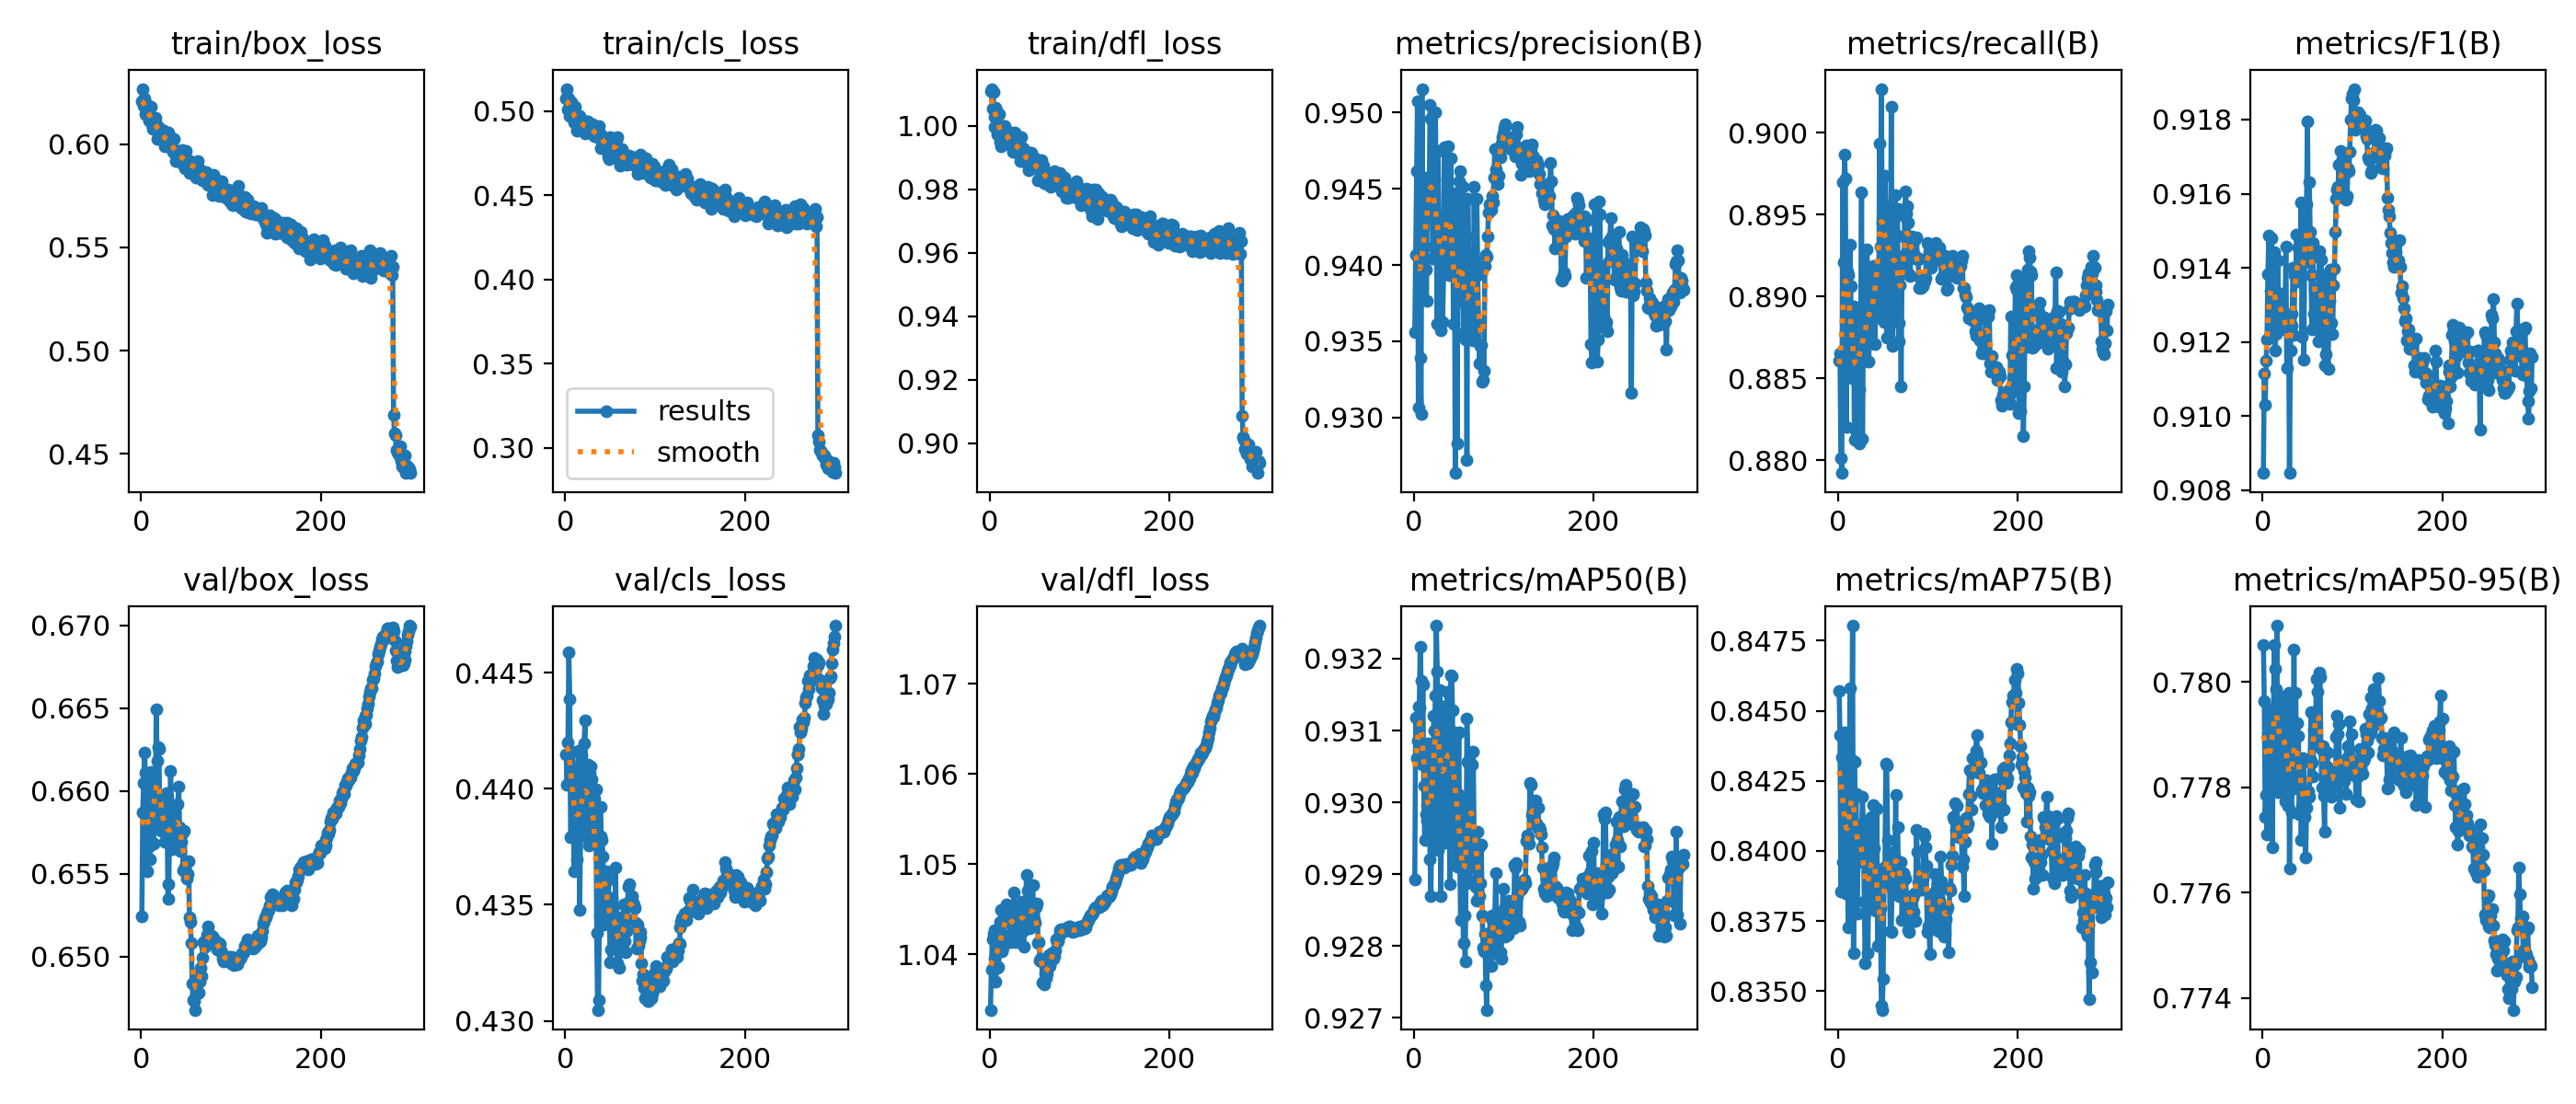

The file beside this chart, header and first rows:
epoch, time, train/box_loss, train/cls_loss, train/dfl_loss, metrics/precision(B), metrics/recall(B), metrics/F1(B), metrics/mAP50(B), metrics/mAP75(B), metrics/mAP50-95(B), val/box_loss, val/cls_loss, val/dfl_loss, lr/pg0, lr/pg1, lr/pg2
1, 115.6, 0.6206, 0.5076, 1.011, 0.9356, 0.8861, 0.9085, 0.9289, 0.8457, 0.7807, 0.6524, 0.4415, 1.034, 0.0001664, 0.0001664, 0.06688
2, 216.9, 0.6268, 0.5132, 1.012, 0.9407, 0.8865, 0.9111, 0.9312, 0.8441, 0.7796, 0.6587, 0.4402, 1.038, 0.0003331, 0.0003331, 0.03371
3, 314.1, 0.6185, 0.5007, 1.005, 0.9462, 0.8801, 0.9103, 0.9306, 0.8386, 0.7774, 0.6605, 0.442, 1.042, 0.0004997, 0.0004997, 0.0005482
4, 413.4, 0.6221, 0.5073, 1.011, 0.9507, 0.8792, 0.9115, 0.9309, 0.8434, 0.7779, 0.6623, 0.4459, 1.042, 0.0004999, 0.0004999, 0.0004999
5, 513.2, 0.6144, 0.497, 1.003, 0.9306, 0.897, 0.9121, 0.9313, 0.8396, 0.7771, 0.6611, 0.4439, 1.043, 0.0004998, 0.0004998, 0.0004998
6, 612.7, 0.6141, 0.4994, 0.9997, 0.9403, 0.8921, 0.9138, 0.9313, 0.8434, 0.779, 0.6581, 0.4379, 1.04, 0.0004997, 0.0004997, 0.0004997
7, 709.3, 0.6192, 0.5053, 1.006, 0.9339, 0.8986, 0.9149, 0.9322, 0.8442, 0.7789, 0.6551, 0.438, 1.037, 0.0004995, 0.0004995, 0.0004995
8, 808.5, 0.6164, 0.5007, 1.005, 0.9302, 0.8972, 0.9121, 0.9317, 0.8385, 0.7795, 0.6584, 0.4416, 1.041, 0.0004993, 0.0004993, 0.0004993
9, 906, 0.6112, 0.4988, 0.9973, 0.9516, 0.882, 0.9134, 0.9305, 0.8385, 0.7783, 0.6566, 0.4408, 1.039, 0.0004991, 0.0004991, 0.0004991
10, 1006, 0.6135, 0.4931, 1, 0.9432, 0.8915, 0.9148, 0.9316, 0.8423, 0.7789, 0.6559, 0.4364, 1.039, 0.0004989, 0.0004989, 0.0004989
11, 1106, 0.6181, 0.5024, 1.004, 0.9397, 0.8913, 0.9133, 0.9302, 0.8373, 0.7769, 0.6612, 0.4394, 1.042, 0.0004986, 0.0004986, 0.0004986
12, 1205, 0.6095, 0.4919, 0.9952, 0.9458, 0.887, 0.9136, 0.9295, 0.839, 0.779, 0.6589, 0.4383, 1.044, 0.0004984, 0.0004984, 0.0004984
13, 1305, 0.6073, 0.4886, 0.9936, 0.9397, 0.8931, 0.9144, 0.9298, 0.8458, 0.7807, 0.6568, 0.437, 1.045, 0.000498, 0.000498, 0.000498
14, 1403, 0.6105, 0.4935, 0.9963, 0.9376, 0.8906, 0.9118, 0.93, 0.84, 0.7802, 0.6568, 0.4409, 1.04, 0.0004977, 0.0004977, 0.0004977
15, 1500, 0.6118, 0.4973, 0.9983, 0.945, 0.885, 0.9122, 0.9297, 0.8432, 0.7799, 0.6581, 0.4416, 1.041, 0.0004973, 0.0004973, 0.0004973
16, 1597, 0.6129, 0.4973, 0.9999, 0.9444, 0.8865, 0.9131, 0.9308, 0.848, 0.7811, 0.6586, 0.4348, 1.042, 0.000497, 0.000497, 0.000497
17, 1694, 0.6099, 0.4948, 0.9999, 0.9439, 0.8894, 0.9142, 0.9304, 0.8364, 0.7779, 0.6649, 0.438, 1.045, 0.0004965, 0.0004965, 0.0004965
18, 1791, 0.6025, 0.4906, 0.9951, 0.9505, 0.8813, 0.9128, 0.9292, 0.8432, 0.7787, 0.6618, 0.4415, 1.045, 0.0004961, 0.0004961, 0.0004961
19, 1888, 0.6076, 0.4906, 0.9956, 0.9496, 0.8818, 0.9127, 0.9287, 0.8405, 0.778, 0.6626, 0.439, 1.046, 0.0004956, 0.0004956, 0.0004956
20, 1984, 0.6079, 0.4941, 0.9972, 0.9455, 0.8861, 0.9133, 0.9303, 0.842, 0.7791, 0.6625, 0.4388, 1.044, 0.0004951, 0.0004951, 0.0004951
21, 2081, 0.6074, 0.4913, 0.9982, 0.9404, 0.8893, 0.9129, 0.9295, 0.8378, 0.7781, 0.6586, 0.442, 1.045, 0.0004946, 0.0004946, 0.0004946
22, 2178, 0.6029, 0.4868, 0.995, 0.9412, 0.8881, 0.9125, 0.9312, 0.8396, 0.7796, 0.6576, 0.443, 1.044, 0.000494, 0.000494, 0.000494
23, 2275, 0.6037, 0.4881, 0.9951, 0.9456, 0.8843, 0.9125, 0.931, 0.8406, 0.7795, 0.6578, 0.4383, 1.045, 0.0004935, 0.0004935, 0.0004935
24, 2371, 0.6066, 0.4938, 0.9963, 0.95, 0.881, 0.9123, 0.9315, 0.8399, 0.7797, 0.6576, 0.4379, 1.041, 0.0004929, 0.0004929, 0.0004929
25, 2468, 0.6063, 0.4938, 0.9932, 0.9414, 0.8882, 0.9125, 0.9325, 0.8405, 0.7777, 0.6577, 0.441, 1.042, 0.0004922, 0.0004922, 0.0004922
26, 2565, 0.5992, 0.4909, 0.9919, 0.9361, 0.8963, 0.9146, 0.9318, 0.8407, 0.7797, 0.657, 0.4375, 1.043, 0.0004916, 0.0004916, 0.0004916
27, 2662, 0.6009, 0.4871, 0.9923, 0.9475, 0.8813, 0.9113, 0.9293, 0.8419, 0.7785, 0.6598, 0.4407, 1.047, 0.0004909, 0.0004909, 0.0004909
28, 2758, 0.6038, 0.4913, 0.9979, 0.942, 0.8876, 0.9123, 0.9314, 0.841, 0.7776, 0.6599, 0.441, 1.044, 0.0004902, 0.0004902, 0.0004902
29, 2855, 0.6009, 0.4896, 0.9935, 0.9431, 0.8868, 0.9125, 0.9316, 0.8382, 0.7798, 0.6596, 0.4404, 1.041, 0.0004894, 0.0004894, 0.0004894
30, 2951, 0.6042, 0.4921, 0.9947, 0.9357, 0.8861, 0.9085, 0.9287, 0.836, 0.7765, 0.6535, 0.4394, 1.042, 0.0004887, 0.0004887, 0.0004887
31, 3048, 0.6058, 0.4909, 0.9944, 0.9406, 0.8872, 0.9118, 0.9303, 0.8378, 0.7784, 0.6544, 0.4379, 1.042, 0.0004879, 0.0004879, 0.0004879
32, 3147, 0.5996, 0.4849, 0.9929, 0.9363, 0.8929, 0.9124, 0.93, 0.8408, 0.7775, 0.6581, 0.4396, 1.044, 0.0004871, 0.0004871, 0.0004871
33, 3246, 0.5995, 0.4856, 0.9911, 0.9394, 0.8909, 0.9128, 0.9313, 0.8363, 0.778, 0.6612, 0.4399, 1.045, 0.0004862, 0.0004862, 0.0004862
34, 3343, 0.598, 0.4857, 0.9888, 0.9477, 0.886, 0.914, 0.9294, 0.8391, 0.7781, 0.6588, 0.44, 1.045, 0.0004854, 0.0004854, 0.0004854
35, 3439, 0.6011, 0.4854, 0.9964, 0.9411, 0.8884, 0.9122, 0.9313, 0.8402, 0.7806, 0.6564, 0.4338, 1.044, 0.0004845, 0.0004845, 0.0004845
36, 3538, 0.5963, 0.4855, 0.9929, 0.9432, 0.8885, 0.9138, 0.9301, 0.8391, 0.7786, 0.6573, 0.4305, 1.046, 0.0004836, 0.0004836, 0.0004836
37, 3635, 0.6025, 0.4911, 0.993, 0.9415, 0.8909, 0.9139, 0.9315, 0.8412, 0.7798, 0.6569, 0.4309, 1.043, 0.0004826, 0.0004826, 0.0004826
38, 3732, 0.5953, 0.4836, 0.9902, 0.9478, 0.8872, 0.9149, 0.9309, 0.838, 0.7782, 0.6572, 0.4345, 1.041, 0.0004817, 0.0004817, 0.0004817
39, 3829, 0.5919, 0.4781, 0.9887, 0.9393, 0.8919, 0.9136, 0.9304, 0.8416, 0.7792, 0.6592, 0.4392, 1.044, 0.0004807, 0.0004807, 0.0004807
40, 3926, 0.5956, 0.4859, 0.989, 0.9434, 0.8903, 0.9146, 0.9289, 0.8401, 0.779, 0.6577, 0.4379, 1.044, 0.0004796, 0.0004796, 0.0004796
41, 4022, 0.5969, 0.4846, 0.9919, 0.947, 0.8871, 0.9145, 0.9318, 0.839, 0.7775, 0.6592, 0.4378, 1.049, 0.0004786, 0.0004786, 0.0004786
42, 4119, 0.5934, 0.4838, 0.9902, 0.9415, 0.8913, 0.9143, 0.9317, 0.8378, 0.7785, 0.6602, 0.4371, 1.047, 0.0004775, 0.0004775, 0.0004775
43, 4216, 0.5943, 0.481, 0.986, 0.9445, 0.8915, 0.9158, 0.9313, 0.8415, 0.777, 0.6578, 0.4342, 1.044, 0.0004764, 0.0004764, 0.0004764
44, 4312, 0.5945, 0.4821, 0.9916, 0.9362, 0.8918, 0.9121, 0.9292, 0.8366, 0.7776, 0.6563, 0.4353, 1.043, 0.0004753, 0.0004753, 0.0004753
45, 4409, 0.5911, 0.4804, 0.9879, 0.9447, 0.8887, 0.9143, 0.931, 0.8384, 0.7785, 0.6569, 0.4359, 1.043, 0.0004742, 0.0004742, 0.0004742
46, 4507, 0.5973, 0.4813, 0.9917, 0.9264, 0.8993, 0.9115, 0.9299, 0.8393, 0.7785, 0.6574, 0.4365, 1.046, 0.000473, 0.000473, 0.000473
47, 4604, 0.5937, 0.4777, 0.9899, 0.9414, 0.893, 0.9148, 0.9299, 0.838, 0.7774, 0.6552, 0.4347, 1.044, 0.0004718, 0.0004718, 0.0004718
48, 4701, 0.5907, 0.4732, 0.9875, 0.9283, 0.9027, 0.9142, 0.9291, 0.8345, 0.7767, 0.6576, 0.4361, 1.048, 0.0004706, 0.0004706, 0.0004706
49, 4798, 0.5881, 0.4715, 0.9866, 0.9403, 0.8945, 0.9157, 0.9301, 0.8343, 0.7776, 0.6554, 0.4348, 1.045, 0.0004694, 0.0004694, 0.0004694
50, 4895, 0.5969, 0.4844, 0.9885, 0.9455, 0.8941, 0.9179, 0.931, 0.8354, 0.7778, 0.6551, 0.4325, 1.044, 0.0004681, 0.0004681, 0.0004681
51, 4992, 0.5924, 0.483, 0.9898, 0.9462, 0.8884, 0.9148, 0.9293, 0.8391, 0.7779, 0.6547, 0.4331, 1.043, 0.0004668, 0.0004668, 0.0004668
52, 5088, 0.5912, 0.4773, 0.9875, 0.9382, 0.8974, 0.9163, 0.9284, 0.8395, 0.7778, 0.655, 0.4353, 1.045, 0.0004655, 0.0004655, 0.0004655
53, 5185, 0.5921, 0.4829, 0.9867, 0.9381, 0.8951, 0.915, 0.93, 0.8431, 0.7785, 0.6558, 0.4347, 1.046, 0.0004642, 0.0004642, 0.0004642
54, 5282, 0.5859, 0.4725, 0.983, 0.9451, 0.8875, 0.9138, 0.9295, 0.843, 0.7794, 0.6523, 0.4349, 1.041, 0.0004628, 0.0004628, 0.0004628
55, 5379, 0.5897, 0.4761, 0.9864, 0.9355, 0.8929, 0.9123, 0.928, 0.8404, 0.7785, 0.6521, 0.4337, 1.041, 0.0004615, 0.0004615, 0.0004615
56, 5477, 0.5908, 0.4779, 0.9871, 0.9374, 0.8954, 0.9147, 0.9284, 0.8388, 0.7782, 0.6508, 0.4366, 1.039, 0.0004601, 0.0004601, 0.0004601
57, 5574, 0.5887, 0.4827, 0.9865, 0.9351, 0.8939, 0.9128, 0.9278, 0.8391, 0.7791, 0.6484, 0.4331, 1.039, 0.0004586, 0.0004586, 0.0004586
58, 5671, 0.5895, 0.4847, 0.9894, 0.9419, 0.8891, 0.9134, 0.9289, 0.8371, 0.7791, 0.6474, 0.4325, 1.039, 0.0004572, 0.0004572, 0.0004572
59, 5768, 0.5911, 0.4768, 0.9841, 0.9272, 0.9016, 0.9133, 0.9312, 0.8371, 0.7792, 0.6473, 0.4335, 1.037, 0.0004557, 0.0004557, 0.0004557
60, 5865, 0.5901, 0.4737, 0.9876, 0.9443, 0.887, 0.9134, 0.9306, 0.8389, 0.7801, 0.6468, 0.4323, 1.037, 0.0004542, 0.0004542, 0.0004542
... 240 more rows
